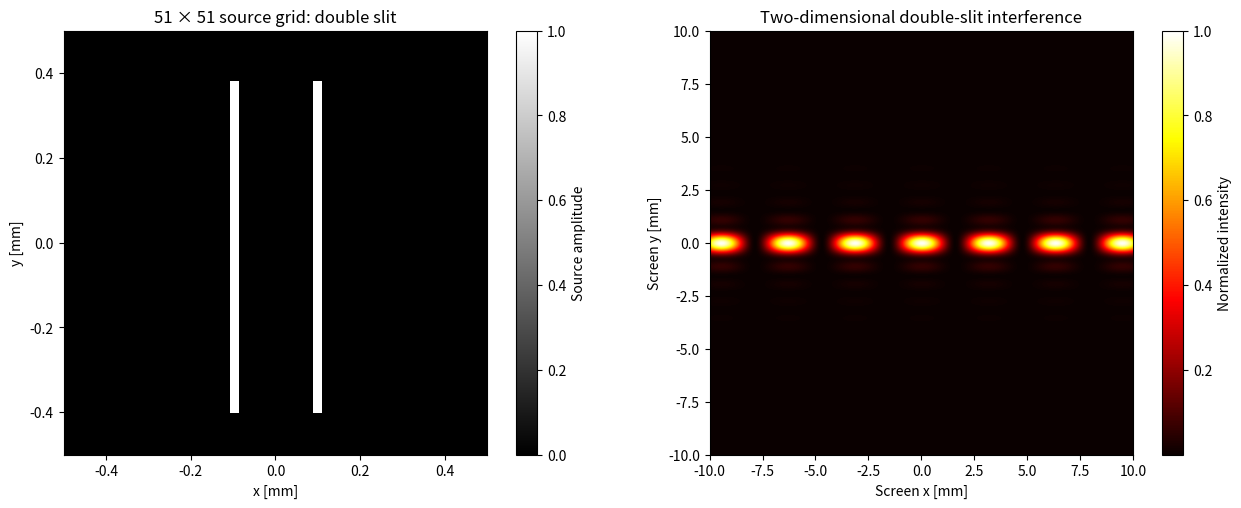

Recreate this plot in Python.
import numpy as np
import matplotlib.pyplot as plt

# -------------------------------------------------
# Physical parameters
# -------------------------------------------------
wavelength = 633e-9           # Wavelength: 633 nm (red light)
k = 2 * np.pi / wavelength    # Wave number
screen_distance = 1.0         # Distance from slits to screen [m]

# -------------------------------------------------
# 51 x 51 source grid
# -------------------------------------------------
number_source_points = 51
source_size = 1.0e-3          # Total source-plane width and height [m]

x_source = np.linspace(
    -source_size / 2,
    source_size / 2,
    number_source_points
)

y_source = np.linspace(
    -source_size / 2,
    source_size / 2,
    number_source_points
)

Xs, Ys = np.meshgrid(x_source, y_source)

# -------------------------------------------------
# Double-slit geometry
# -------------------------------------------------
slit_width = 0.01e-3          # Width of each slit [m]
slit_height = 0.8e-3         # Height of each slit [m]
slit_separation = 0.20e-3     # Distance between slit centers [m]

left_slit = (
    (np.abs(Xs + slit_separation / 2) <= slit_width / 2)
    & (np.abs(Ys) <= slit_height / 2)
)

right_slit = (
    (np.abs(Xs - slit_separation / 2) <= slit_width / 2)
    & (np.abs(Ys) <= slit_height / 2)
)

# Points that emit light
source_mask = left_slit | right_slit

active_x = Xs[source_mask]
active_y = Ys[source_mask]

print("Total source grid points:", number_source_points**2)
print("Active source points:", len(active_x))

# -------------------------------------------------
# Two-dimensional screen
# -------------------------------------------------
number_screen_points = 251
screen_size = 20e-3           # Screen width and height [m]

x_screen = np.linspace(
    -screen_size / 2,
    screen_size / 2,
    number_screen_points
)

y_screen = np.linspace(
    -screen_size / 2,
    screen_size / 2,
    number_screen_points
)

X, Y = np.meshgrid(x_screen, y_screen)

# Complex electric field on the screen
electric_field = np.zeros(X.shape, dtype=complex)

# -------------------------------------------------
# Add the wave from every active source point
# -------------------------------------------------
for x0, y0 in zip(active_x, active_y):

    # Distance from source point (x0, y0, 0)
    # to every screen point (X, Y, screen_distance)
    distance = np.sqrt(
        (X - x0)**2
        + (Y - y0)**2
        + screen_distance**2
    )

    # Spherical wave
    electric_field += np.exp(1j * k * distance) / distance

# Intensity is proportional to |E|²
intensity = np.abs(electric_field)**2

# Normalize intensity between 0 and 1
intensity = intensity / np.max(intensity)

# -------------------------------------------------
# Plot source and interference pattern
# -------------------------------------------------
fig, (ax1, ax2) = plt.subplots(1, 2, figsize=(13, 5))

im1 = ax1.imshow(
    source_mask,
    extent=[
        x_source[0] * 1e3,
        x_source[-1] * 1e3,
        y_source[0] * 1e3,
        y_source[-1] * 1e3
    ],
    origin="lower",
    cmap="gray"
)
ax1.set_xlabel("x [mm]")
ax1.set_ylabel("y [mm]")
ax1.set_title("51 × 51 source grid: double slit")
fig.colorbar(im1, ax=ax1, label="Source amplitude")

im2 = ax2.imshow(
    intensity,
    extent=[
        x_screen[0] * 1e3,
        x_screen[-1] * 1e3,
        y_screen[0] * 1e3,
        y_screen[-1] * 1e3
    ],
    origin="lower",
    cmap="hot",
    aspect="equal",
    interpolation="bicubic"
)
ax2.set_xlabel("Screen x [mm]")
ax2.set_ylabel("Screen y [mm]")
ax2.set_title("Two-dimensional double-slit interference")
fig.colorbar(im2, ax=ax2, label="Normalized intensity")

plt.tight_layout()

plt.show()
